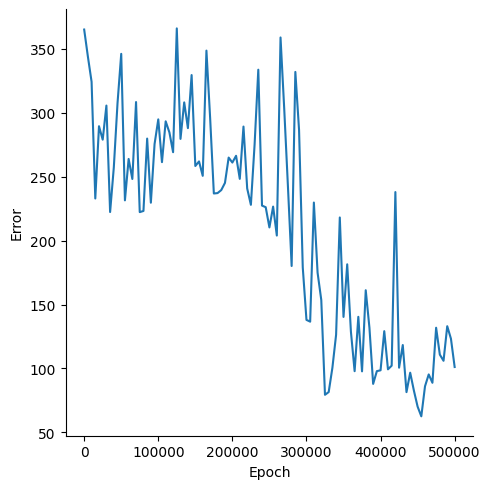

The data file committed next to this chart (first rows):
, Epoch, Error
0, 0, 365
1, 5000, 343.9
2, 10000, 324.2
3, 15000, 232.9
4, 20000, 289.4
5, 25000, 278.9
6, 30000, 305.6
7, 35000, 222.3
8, 40000, 257.2
9, 45000, 307.5
10, 50000, 346
11, 55000, 231.5
12, 60000, 263.8
13, 65000, 248.2
14, 70000, 308.3
15, 75000, 222.3
16, 80000, 223.2
17, 85000, 279.8
18, 90000, 229.6
19, 95000, 275.5
20, 100000, 294.8
21, 105000, 261.3
22, 110000, 293.3
23, 115000, 284.6
24, 120000, 269.1
25, 125000, 365.9
26, 130000, 279.5
27, 135000, 308.1
28, 140000, 287.9
29, 145000, 329.4
30, 150000, 258.3
31, 155000, 261.9
32, 160000, 250.7
33, 165000, 348.6
34, 170000, 295.9
35, 175000, 236.8
36, 180000, 237.1
37, 185000, 239.5
38, 190000, 245.1
39, 195000, 264.9
40, 200000, 261
41, 205000, 266.3
42, 210000, 248.3
43, 215000, 289.2
44, 220000, 240.8
45, 225000, 228
46, 230000, 275.1
47, 235000, 333.6
48, 240000, 227.4
49, 245000, 226.1
50, 250000, 210.3
51, 255000, 226.6
52, 260000, 203.9
53, 265000, 358.8
54, 270000, 302.9
55, 275000, 242.3
56, 280000, 180.1
57, 285000, 331.9
58, 290000, 286.6
59, 295000, 179.1
... 41 more rows
